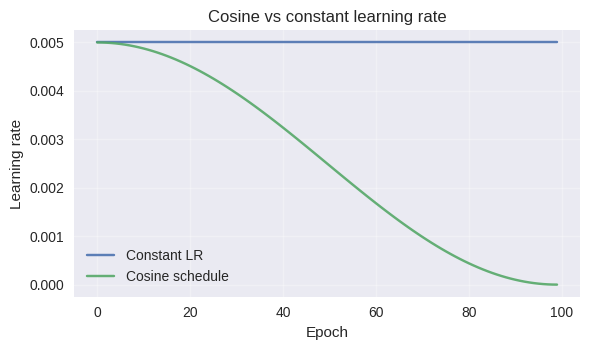

Generate this figure with matplotlib:
"""
Deep Learning with PyTorch
(c) Dr. Yves J. Hilpisch
AI-Powered by GPT-5.

Chapter 12 — Cosine vs constant learning-rate schedule (SVG/PNG).

Outputs:
- figures/ch12_cosine_schedule.svg
- figures/ch12_cosine_schedule.png
"""
from __future__ import annotations  # postponed evaluations for older interpreters
from pathlib import Path  # filesystem utilities for output paths

import numpy as np  # numerical helpers for schedule arrays
import matplotlib  # base Matplotlib import

matplotlib.use('Agg')  # render without display (headless execution)
import matplotlib.pyplot as plt  # plotting API

plt.style.use('seaborn-v0_8')  # consistent figure style


def main() -> None:
    out = Path('figures/ch12_cosine_schedule.svg')  # SVG output path
    out.parent.mkdir(parents=True, exist_ok=True)  # ensure figures directory exists

    epochs = np.arange(0, 100)  # epoch indices for plotting
    base_lr = 5e-3  # baseline learning rate shared by both schedules
    constant = np.full_like(epochs, base_lr, dtype=float)  # constant schedule baseline
    cosine = 0.5 * base_lr * (1 + np.cos(np.pi * epochs / epochs.max()))  # cosine annealing curve

    fig, ax = plt.subplots(figsize=(6.0, 3.6))  # create figure and axes
    ax.plot(epochs, constant, label='Constant LR', alpha=0.9)  # plot constant line
    ax.plot(epochs, cosine, label='Cosine schedule', alpha=0.9)  # plot cosine curve
    ax.set_xlabel('Epoch')  # label x-axis
    ax.set_ylabel('Learning rate')  # label y-axis
    ax.grid(True, alpha=0.3)  # add light gridlines
    ax.legend(frameon=False)  # legend without frame
    ax.set_title('Cosine vs constant learning rate')  # chart title
    fig.tight_layout()  # minimise whitespace

    fig.savefig(out, format='svg')  # write SVG asset
    png_out = out.with_suffix('.png')  # companion PNG path
    fig.savefig(png_out, dpi=200)  # save PNG for beamer
    print(f"Wrote {out} and {png_out}")  # log outputs


if __name__ == '__main__':  # allow CLI execution
    main()  # generate figure
